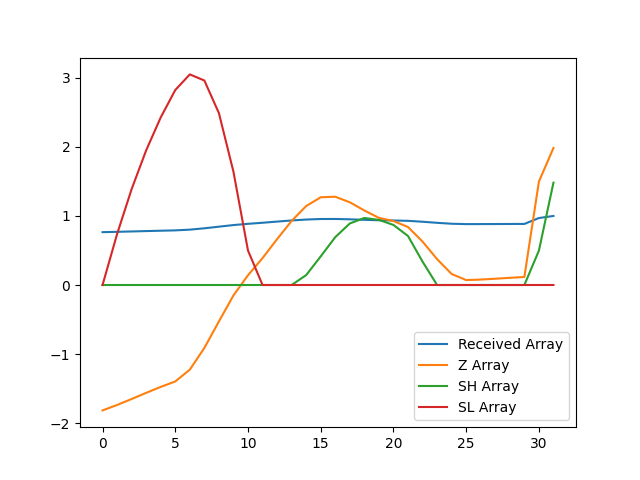

Source data for this figure (header and first rows):
, index, year, val, Received Array, Z Array, SH Array, SL Array
0, 12770, 1990, 14862, 0.7653, -1.816, 0.0, 0.0
1, 12773, 1991, 14956, 0.7702, -1.738, 0.0, 0.738
2, 12776, 1992, 15060, 0.7755, -1.651, 0.0, 1.389
3, 12779, 1993, 15167, 0.781, -1.562, 0.0, 1.951
4, 12782, 1994, 15270, 0.7864, -1.476, 0.0, 2.427
5, 12785, 1995, 15365, 0.7912, -1.397, 0.0, 2.824
6, 12788, 1996, 15570, 0.8018, -1.226, 0.0, 3.05
7, 12791, 1997, 15947, 0.8212, -0.9115, 0.0, 2.962
8, 12794, 1998, 16407, 0.8449, -0.5276, 0.0, 2.49
9, 12797, 1999, 16859, 0.8682, -0.1508, 0.0, 1.64
10, 12800, 2000, 17209, 0.8862, 0.1414, 0.0, 0.4989
11, 12803, 2001, 17507, 0.9016, 0.3897, 0.0, 0.0
12, 12806, 2002, 17836, 0.9185, 0.6643, 0.0, 0.0
13, 12809, 2003, 18153, 0.9348, 0.9284, 0.0, 0.0
14, 12812, 2004, 18411, 0.9481, 1.144, 0.1437, 0.0
15, 12815, 2005, 18564, 0.956, 1.271, 0.4146, 0.0
16, 12818, 2006, 18573, 0.9564, 1.279, 0.6933, 0.0
17, 12821, 2007, 18476, 0.9515, 1.198, 0.8913, 0.0
18, 12824, 2008, 18334, 0.9441, 1.079, 0.9707, 0.0
19, 12827, 2009, 18206, 0.9375, 0.9724, 0.9431, 0.0
20, 12830, 2010, 18151, 0.9347, 0.9268, 0.8699, 0.0
21, 12833, 2011, 18047, 0.9293, 0.8397, 0.7096, 0.0
22, 12836, 2012, 17794, 0.9163, 0.6289, 0.3385, 0.0
23, 12839, 2013, 17489, 0.9006, 0.3743, 0.0, 0.0
24, 12842, 2014, 17231, 0.8873, 0.1594, 0.0, 0.0
25, 12845, 2015, 17125, 0.8819, 0.07119, 0.0, 0.0
26, 12848, 2016, 17134, 0.8824, 0.07872, 0.0, 0.0
27, 12851, 2017, 17149, 0.8831, 0.09073, 0.0, 0.0
28, 12854, 2018, 17165, 0.8839, 0.1042, 0.0, 0.0
29, 12857, 2019, 17179, 0.8846, 0.1158, 0.0, 0.0
30, 12860, 2020, 18836, 0.97, 1.498, 0.4981, 0.0
31, 12863, 2021, 19419, 1.0, 1.984, 1.482, 0.0
